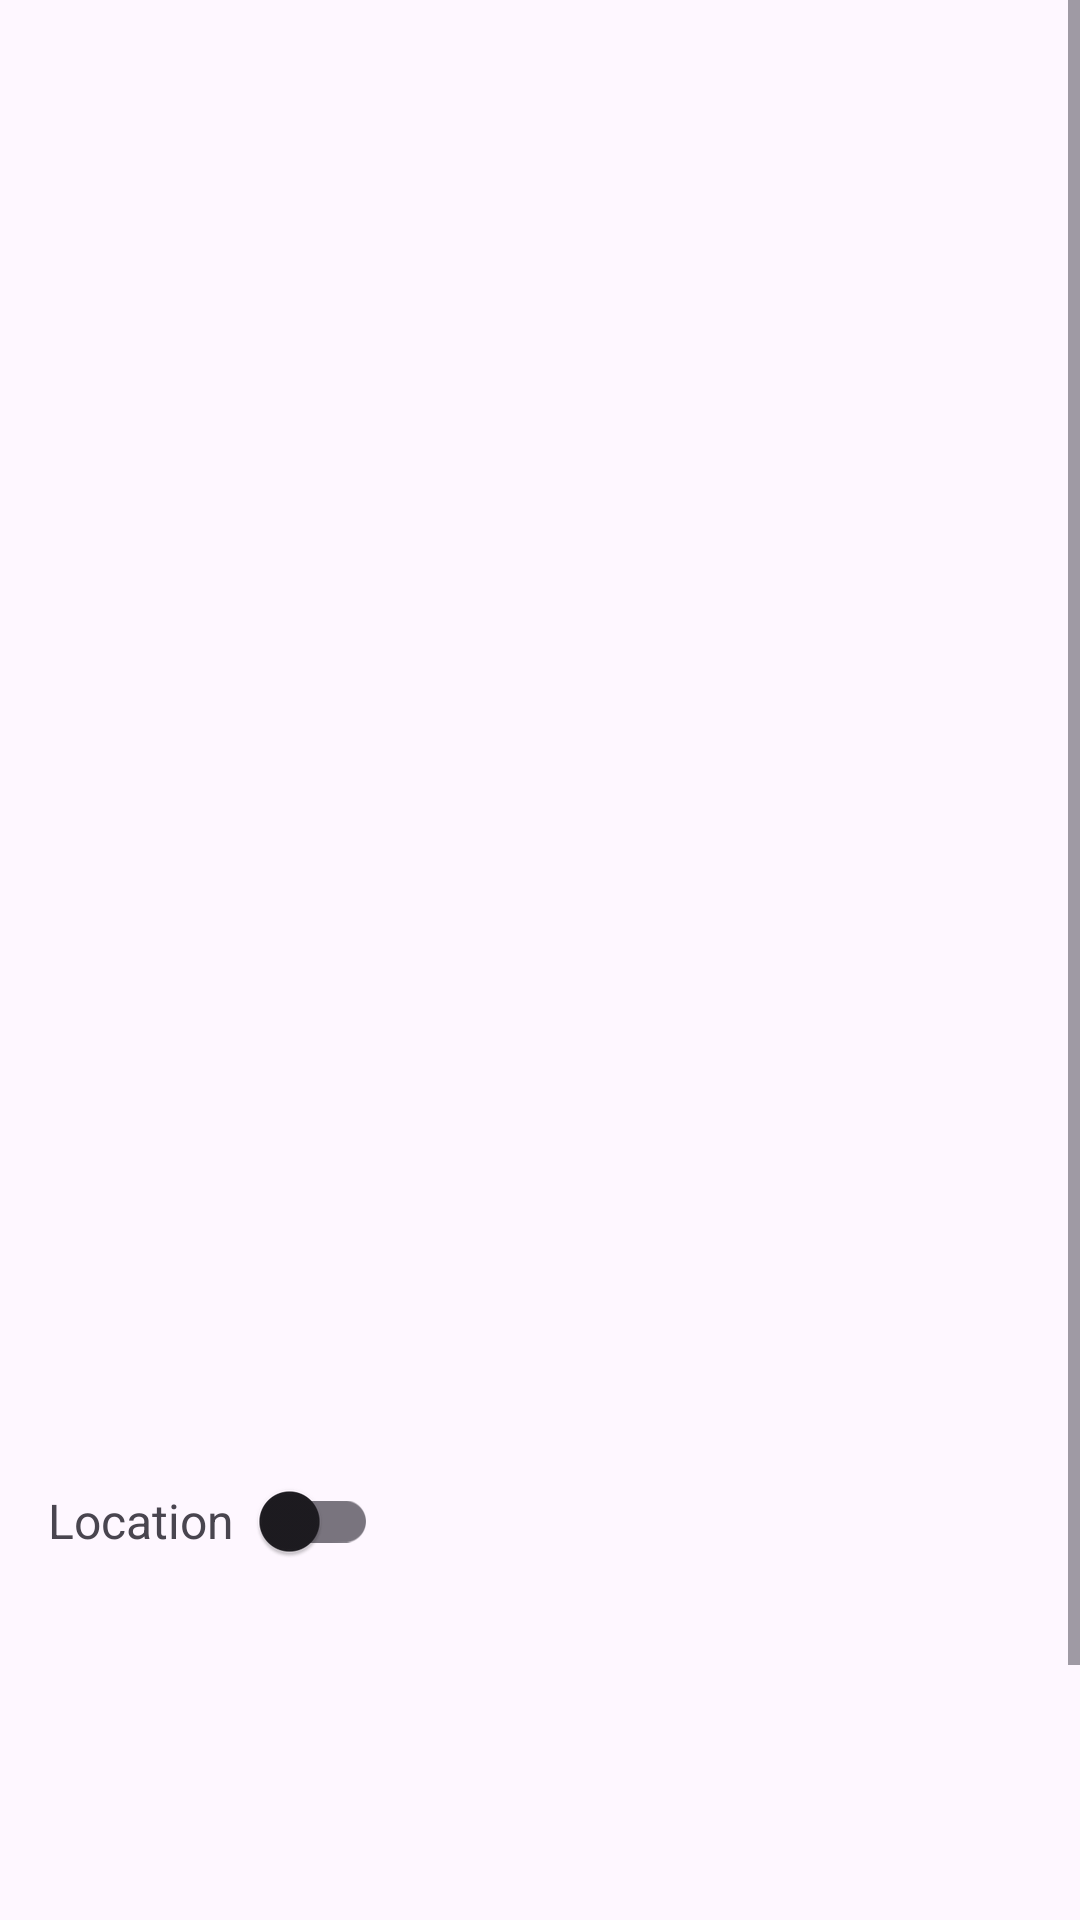

Write the Android layout XML for this screen, with the resource values it uses.
<!-- AndroidManifest.xml: application theme Theme.DicoStoryV2 -->
<!-- res/layout/activity_add_story.xml -->
<?xml version="1.0" encoding="utf-8"?>
<ScrollView xmlns:android="http://schemas.android.com/apk/res/android"
    xmlns:app="http://schemas.android.com/apk/res-auto"
    xmlns:tools="http://schemas.android.com/tools"
    android:id="@+id/main"
    android:layout_width="match_parent"
    android:layout_height="match_parent"
    tools:context=".view.story.add.AddStoryActivity">

    <androidx.constraintlayout.widget.ConstraintLayout
        android:layout_width="match_parent"
        android:layout_height="wrap_content">

        <ImageView
            android:id="@+id/ivPreview"
            android:layout_width="0dp"
            android:layout_height="400dp"
            android:layout_margin="16dp"
            android:contentDescription="@string/story_image"
            android:alpha="0"
            app:layout_constraintBottom_toTopOf="@+id/btnCamera"
            app:layout_constraintEnd_toEndOf="parent"
            app:layout_constraintStart_toStartOf="parent"
            app:layout_constraintTop_toTopOf="parent"
            app:srcCompat="@drawable/ic_baseline_photo_24"
            tools:alpha="100" />

        <com.google.android.material.button.MaterialButton
            android:id="@+id/btnCamera"
            android:layout_width="0dp"
            android:layout_height="wrap_content"
            android:layout_margin="16dp"
            android:alpha="0"
            android:text="@string/camera"
            app:layout_constraintBottom_toTopOf="@+id/tvLocation"
            app:layout_constraintEnd_toEndOf="parent"
            app:layout_constraintStart_toEndOf="@+id/btnGallery"
            tools:alpha="100" />

        <com.google.android.material.button.MaterialButton
            android:id="@+id/btnGallery"
            android:layout_width="0dp"
            android:layout_height="wrap_content"
            android:layout_marginStart="16dp"
            android:elevation="2dp"
            android:scaleType="fitCenter"
            android:text="@string/gallery"
            android:alpha="0"
            app:layout_constraintBottom_toBottomOf="@+id/btnCamera"
            app:layout_constraintEnd_toStartOf="@+id/btnCamera"
            app:layout_constraintStart_toStartOf="parent"
            app:layout_constraintTop_toTopOf="@+id/btnCamera"
            tools:alpha="100" />

        <TextView
            android:id="@+id/tvLocation"
            android:layout_width="wrap_content"
            android:layout_height="wrap_content"
            android:layout_margin="16dp"
            android:text="@string/location"
            android:textSize="16sp"
            app:layout_constraintBottom_toTopOf="@+id/letDescription"
            app:layout_constraintStart_toStartOf="parent" />

        <com.google.android.material.switchmaterial.SwitchMaterial
            android:id="@+id/swLocation"
            android:layout_width="wrap_content"
            android:layout_height="wrap_content"
            android:checked="false"
            app:layout_constraintBottom_toBottomOf="@+id/tvLocation"
            app:layout_constraintStart_toEndOf="@+id/tvLocation"
            app:layout_constraintTop_toTopOf="@+id/tvLocation" />

        <com.google.android.material.textfield.TextInputLayout
            android:id="@+id/letDescription"
            android:layout_width="match_parent"
            android:layout_height="wrap_content"
            android:layout_margin="16dp"
            android:alpha="0"
            app:layout_constraintBottom_toTopOf="@+id/btnUpload"
            app:layout_constraintEnd_toEndOf="parent"
            app:layout_constraintStart_toStartOf="parent"
            tools:alpha="100">

            <com.google.android.material.textfield.TextInputEditText
                android:id="@+id/etDescription"
                android:layout_width="match_parent"
                android:layout_height="wrap_content"
                android:ems="10"
                android:gravity="top"
                android:hint="@string/description"
                android:inputType="textMultiLine"
                android:lines="5" />
        </com.google.android.material.textfield.TextInputLayout>

        <com.example.dicostoryv2.view.custom.LoadingButton
            android:id="@+id/btnUpload"
            android:layout_width="0dp"
            android:layout_height="wrap_content"
            android:layout_margin="16dp"
            android:alpha="0"
            app:layout_constraintBottom_toBottomOf="parent"
            app:layout_constraintEnd_toEndOf="parent"
            app:layout_constraintStart_toStartOf="parent"
            tools:alpha="100" />

    </androidx.constraintlayout.widget.ConstraintLayout>

</ScrollView>
<!-- resources referenced by this layout -->
<resources>
  <string name="camera">Camera</string>
  <string name="description">Description</string>
  <string name="gallery">Gallery</string>
  <string name="location">Location</string>
  <string name="story_image">Story Image</string>
  <style name="Theme.DicoStoryV2" parent="Base.Theme.DicoStoryV2" />
  <style name="Base.Theme.DicoStoryV2" parent="Theme.Material3.DayNight.NoActionBar">
          
          
      </style>
</resources>
